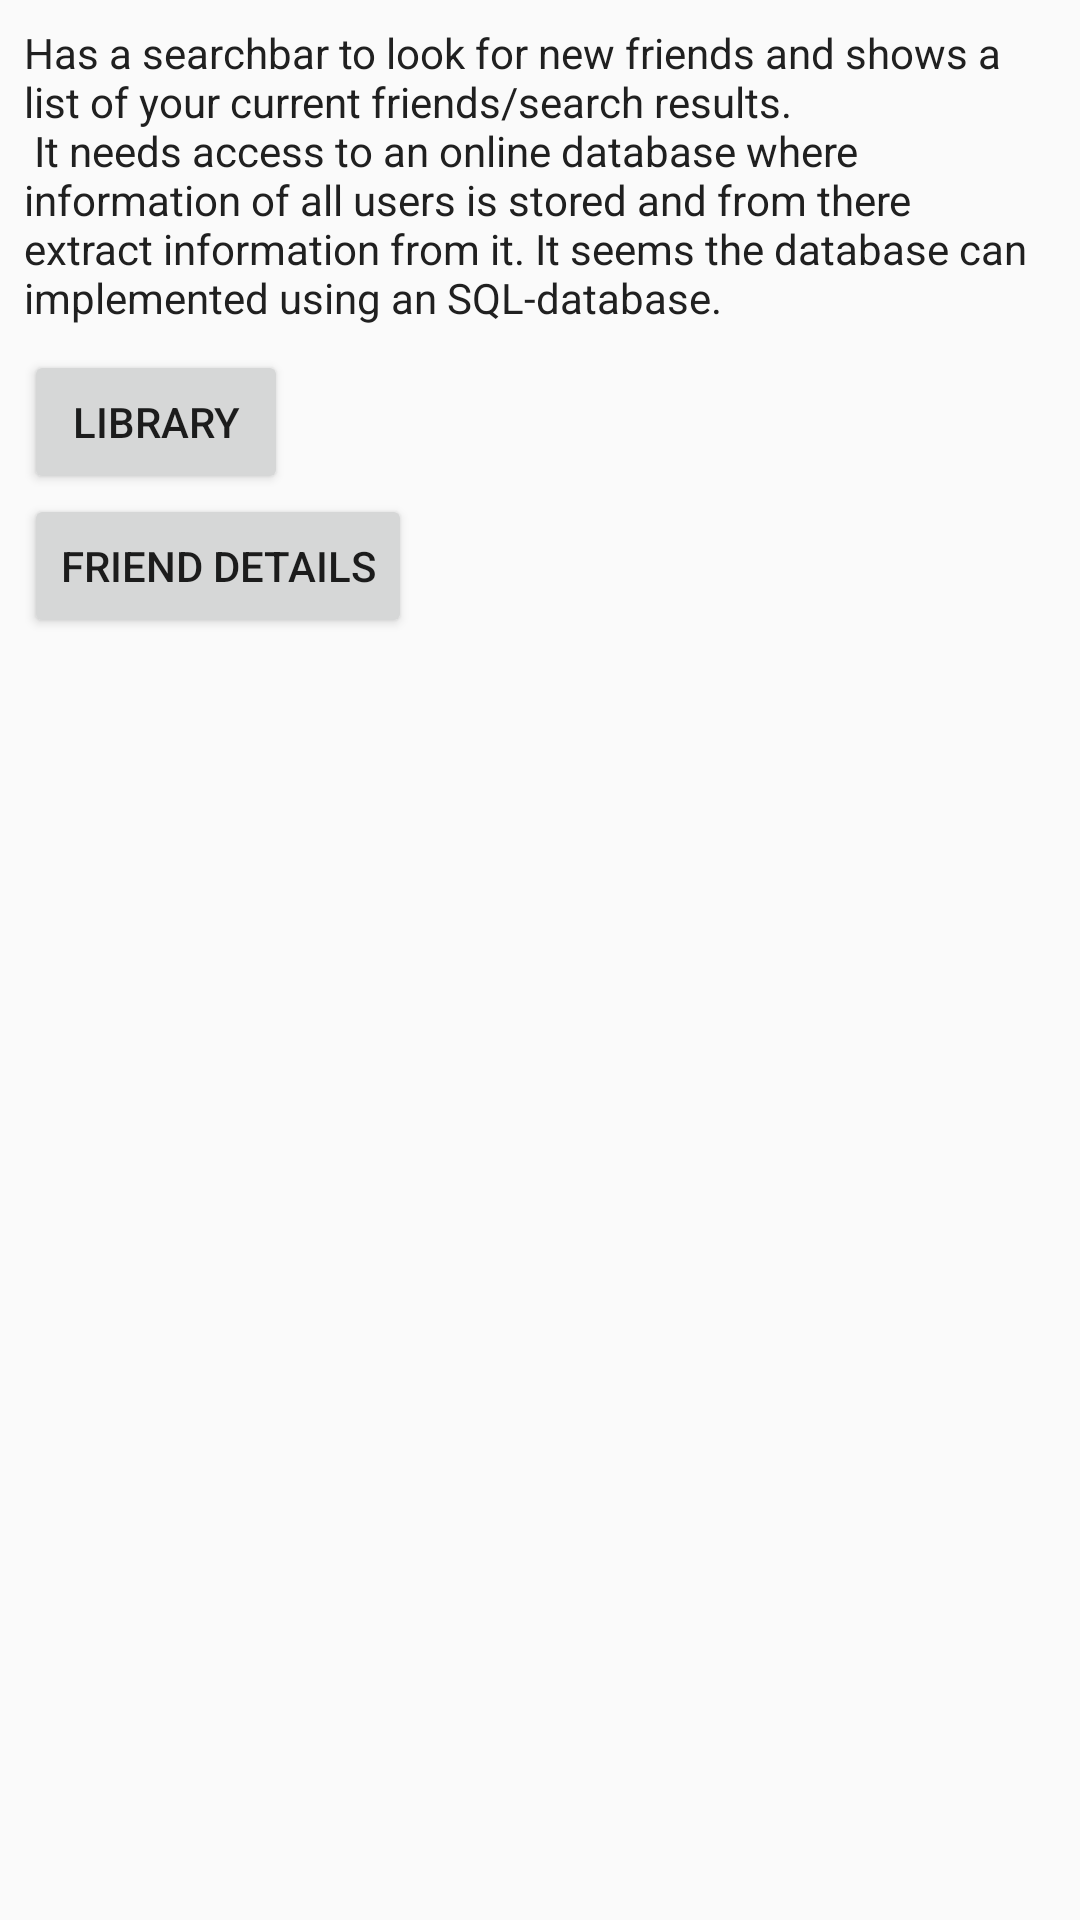

Android layout source for this screen:
<!-- AndroidManifest.xml: application theme AppTheme -->
<!-- res/layout/activity_friends.xml -->
<?xml version="1.0" encoding="utf-8"?>
<LinearLayout xmlns:android="http://schemas.android.com/apk/res/android"
    xmlns:app="http://schemas.android.com/apk/res-auto"
    xmlns:tools="http://schemas.android.com/tools"
    android:layout_width="match_parent"
    android:layout_height="match_parent"
    android:orientation="vertical"
    tools:context="com.example.android.audiobookclub.FriendsActivity">

    <TextView
        style="@style/TextViewStyle"
        android:text="@string/friends_description" />

    <Button
        android:id="@+id/library_button"
        style="@style/ButtonStyle"
        android:layout_width="wrap_content"
        android:layout_height="wrap_content"
        android:text="@string/library" />

    <Button
        android:id="@+id/friend_details_button"
        style="@style/ButtonStyle"
        android:layout_width="wrap_content"
        android:layout_height="wrap_content"
        android:text="@string/friend_details" />

</LinearLayout>
<!-- resources referenced by this layout -->
<resources>
  <string name="friend_details">Friend Details</string>
  <string name="friends_description">Has a searchbar to look for new friends and shows a list of your current friends/search results.\n
          It needs access to an online database where information of all users is stored and from there extract information from it.
          It seems the database can implemented using an SQL-database.</string>
  <string name="library">Library</string>
  <style name="ButtonStyle">
          <item name="android:layout_height">wrap_content</item>
          <item name="android:layout_width">wrap_content</item>
          <item name="android:layout_marginLeft">8dp</item>
      </style>
  <style name="TextViewStyle">
          <item name="android:layout_height">wrap_content</item>
          <item name="android:layout_width">wrap_content</item>
          <item name="android:textColor">@color/textColor</item>
          <item name="android:textSize">14sp</item>
          <item name="android:padding">8dp</item>
      </style>
  <style name="AppTheme" parent="Theme.AppCompat.Light.DarkActionBar">
          
          <item name="colorPrimary">@color/colorPrimary</item>
          <item name="colorPrimaryDark">@color/colorPrimaryDark</item>
          <item name="colorAccent">@color/colorAccent</item>
      </style>
  <color name="textColor">#202020</color>
  <color name="colorPrimary">#3F51B5</color>
  <color name="colorPrimaryDark">#303F9F</color>
  <color name="colorAccent">#FF4081</color>
</resources>
